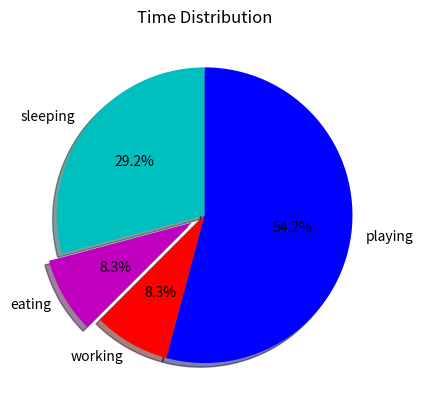

The script that saved this image:
# Create a pie chart using Matplotlib that representing the time spent on various activities. Take thew values as you want. What will the resulting plot look like when yiu run the code ?
import matplotlib.pyplot as plt

Days = [1, 2, 3, 4, 5]
sleeping = [7, 8, 6, 11, 7]
eating = [2, 3, 2, 1, 2]
working = [7, 8, 7, 2, 2]
playing = [8, 5, 7, 8, 13]
slices = [7, 2, 2, 13]
activities = ['sleeping', 'eating', 'working', 'playing']
cols = ['c', 'm', 'r', 'b']
plt.pie(slices, labels=activities, colors=cols, startangle=90, shadow=True, explode=(0, 0.1, 0, 0), autopct='%1.1f%%')
plt.title('Time Distribution')
plt.show()